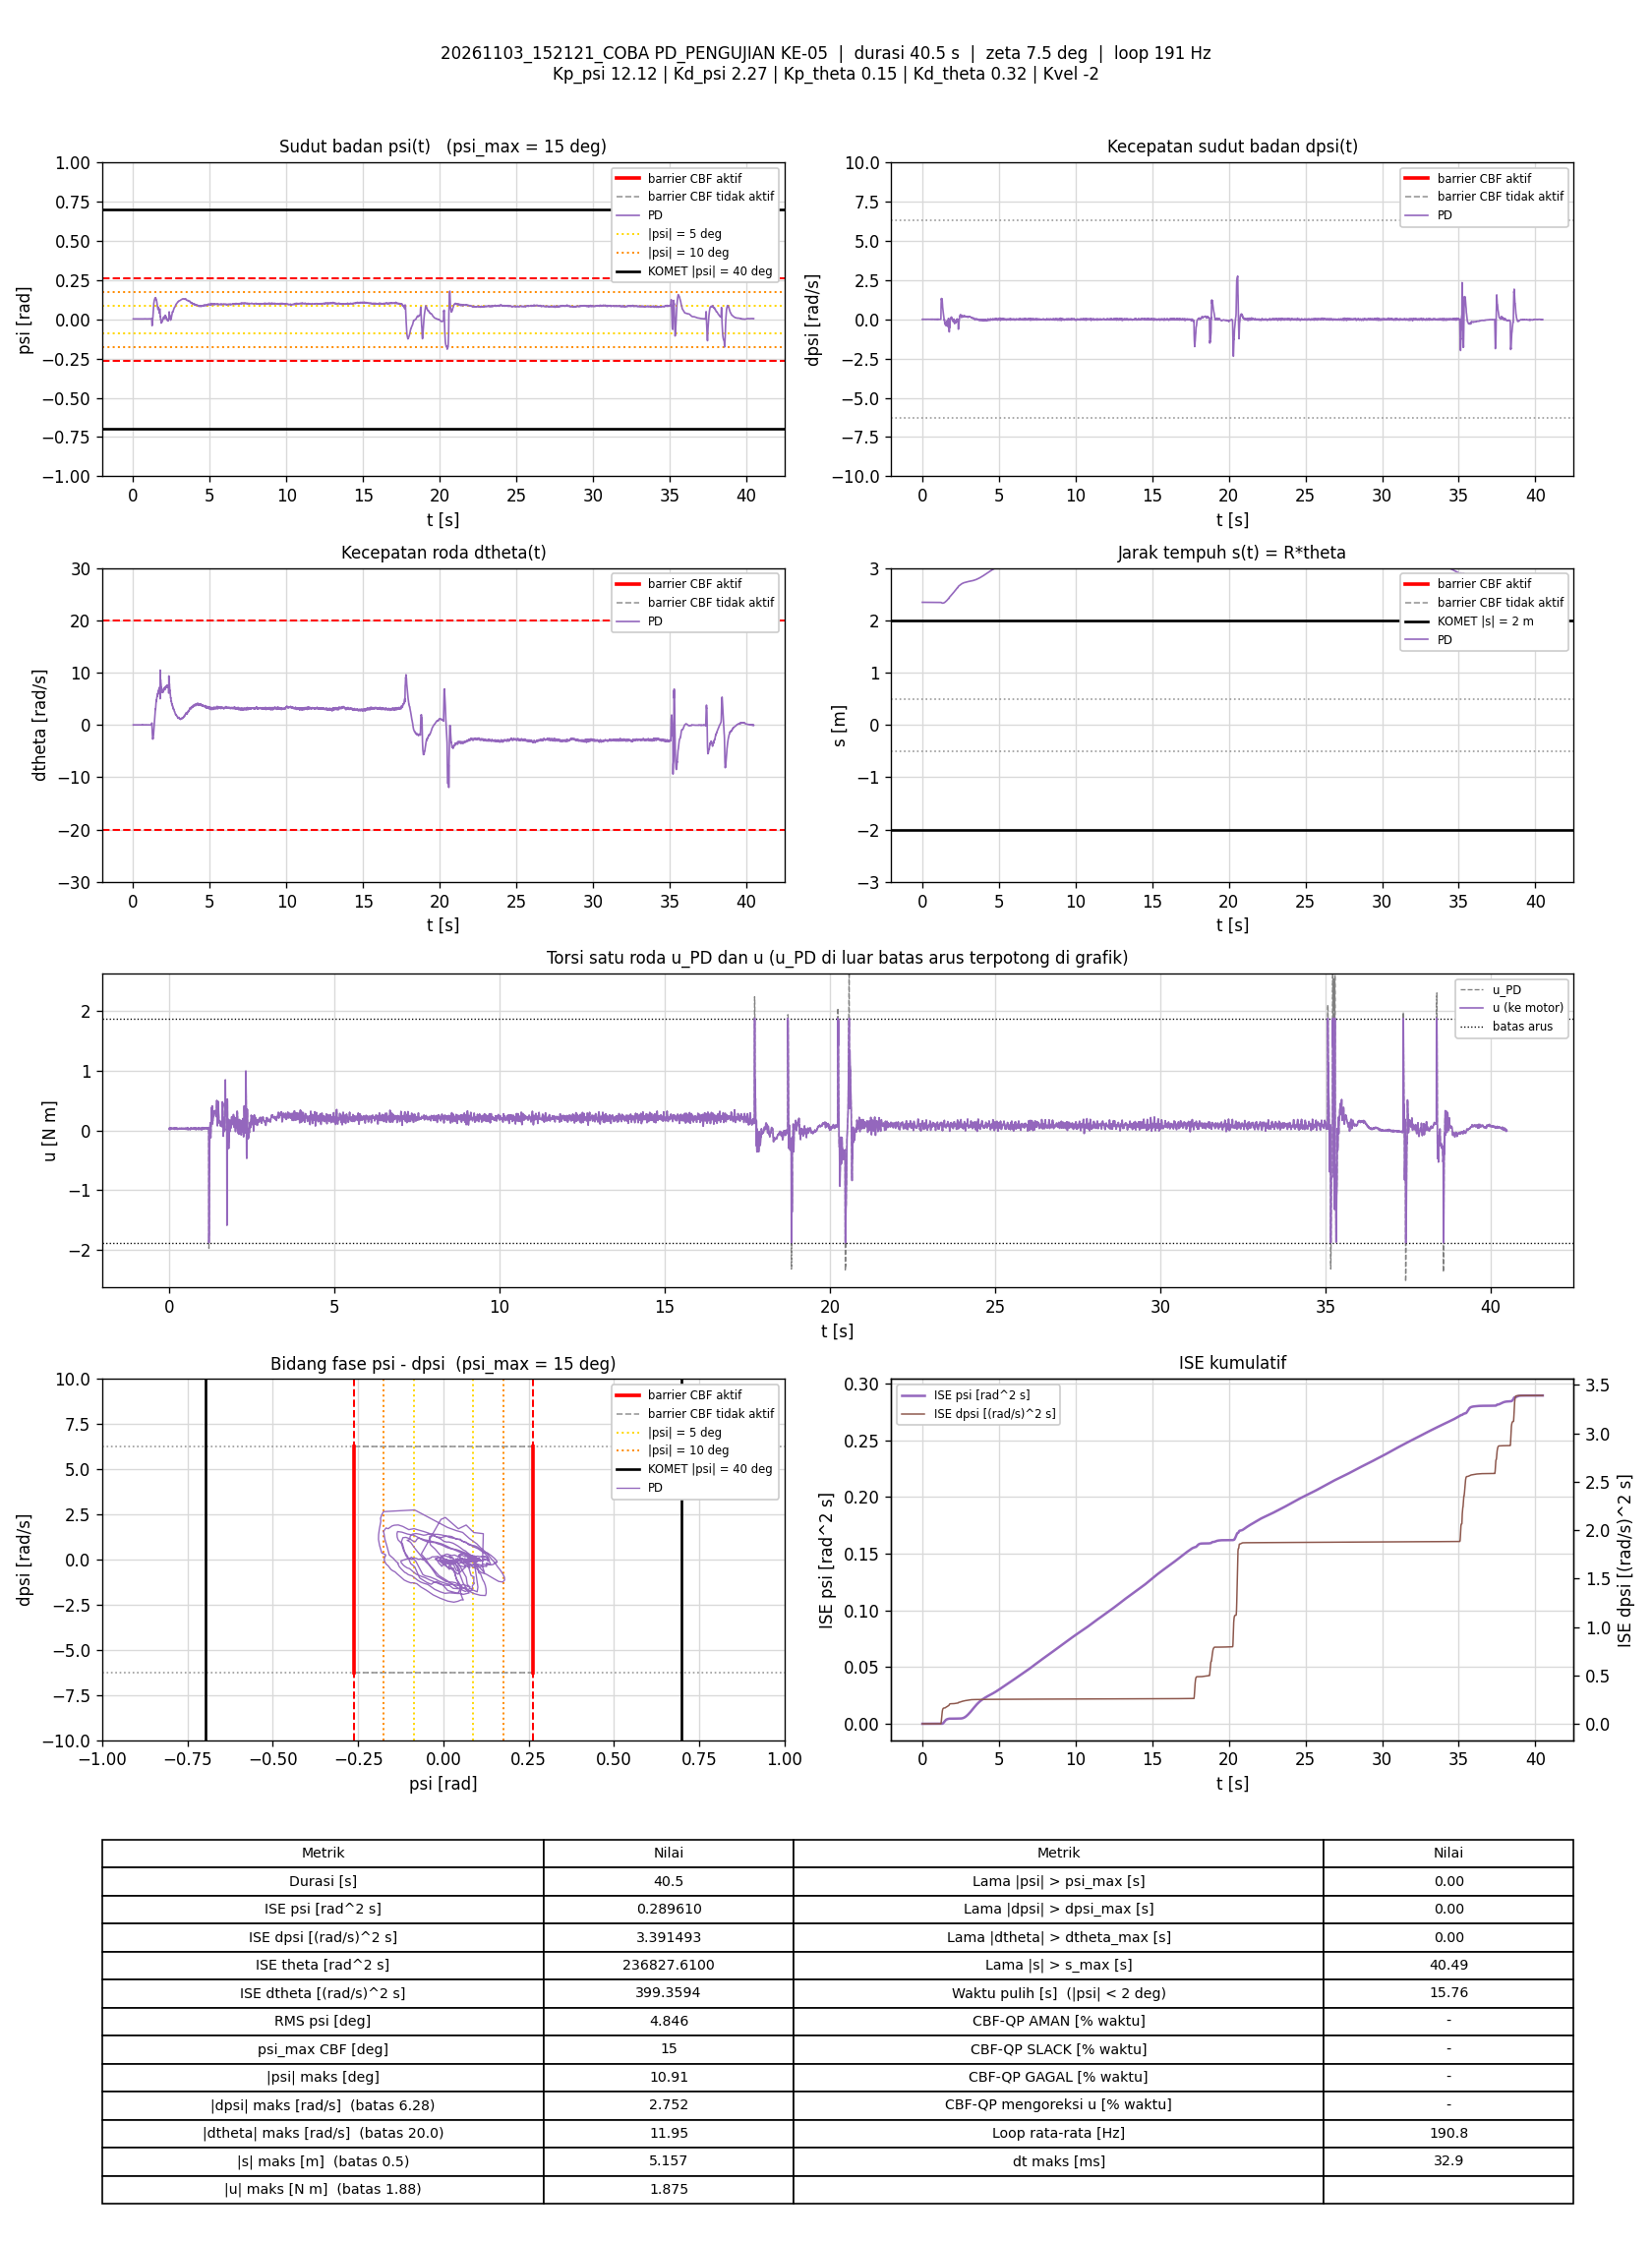

Data behind this chart, as committed beside it:
t_s, theta_rad, dtheta_rad_s, psi_rad, dpsi_rad_s, error_theta, error_dtheta, error_psi, error_dpsi, u_PD_Nm, u_Nm, status_cbf, dorong_N, ISE_theta, ISE_dtheta, ISE_psi, ISE_dpsi, Kp_psi, Kd_psi, Kp_theta, Kd_theta, Kvel, Alpha_1, Alpha_2
0.005795, 46.85, -0.0036, 0.002347, -0.002774, -46.85, 0.0036, -0.002347, 0.002774, 0.021, 0.021, -, 0, 12.72, 7.5088627e-08, 3.1915212e-08, 4.4585343e-08, 12.12, 2.27, 0.15, 0.32, -2, 7.42, 8.45
0.01105, 46.85, 0.006705, 0.002147, 0.003621, -46.85, -0.006705, -0.002147, -0.003621, 0.03639, 0.03639, -, 0, 24.25, 3.1129211e-07, 5.6141968e-08, 1.1348517e-07, 12.12, 2.27, 0.15, 0.32, -2, 7.42, 8.45
0.01602, 46.85, 0.008179, 0.00202, 0.005753, -46.85, -0.008179, -0.00202, -0.005753, 0.04015, 0.04015, -, 0, 35.16, 6.4376329e-07, 7.6416118e-08, 2.7798695e-07, 12.12, 2.27, 0.15, 0.32, -2, 7.42, 8.45
0.02179, 46.85, 0.008496, 0.002262, 0.006552, -46.85, -0.008496, -0.002262, -0.006552, 0.04501, 0.04501, -, 0, 47.83, 1.0603928e-06, 1.0594824e-07, 5.2580047e-07, 12.12, 2.27, 0.15, 0.32, -2, 7.42, 8.45
0.02689, 46.85, -0.002311, 0.002575, -0.0001092, -46.85, 0.002311, -0.002575, 0.0001092, 0.03022, 0.03022, -, 0, 59.02, 1.0876416e-06, 1.3975688e-07, 5.2586134e-07, 12.12, 2.27, 0.15, 0.32, -2, 7.42, 8.45
0.03188, 46.85, -0.007468, 0.002679, -0.005705, -46.85, 0.007468, -0.002679, 0.005705, 0.01713, 0.01713, -, 0, 69.98, 1.3660902e-06, 1.7558661e-07, 6.8837296e-07, 12.12, 2.27, 0.15, 0.32, -2, 7.42, 8.45
0.03697, 46.85, -0.01082, 0.002599, -0.005572, -46.85, 0.01082, -0.002599, 0.005572, 0.01539, 0.01539, -, 0, 81.14, 1.9611282e-06, 2.0992343e-07, 8.46213e-07, 12.12, 2.27, 0.15, 0.32, -2, 7.42, 8.45
0.04189, 46.85, -0.002556, 0.002378, 0.001623, -46.85, 0.002556, -0.002378, -0.001623, 0.03168, 0.03168, -, 0, 91.95, 1.9932812e-06, 2.3775789e-07, 8.5917784e-07, 12.12, 2.27, 0.15, 0.32, -2, 7.42, 8.45
0.04691, 46.85, 0.006509, 0.002109, 0.006019, -46.85, -0.006509, -0.002109, -0.006019, 0.04131, 0.04131, -, 0, 102.9, 2.2056776e-06, 2.6006123e-07, 1.0408091e-06, 12.12, 2.27, 0.15, 0.32, -2, 7.42, 8.45
0.05189, 46.85, 0.004044, 0.002206, 0.007485, -46.85, -0.004044, -0.002206, -0.007485, 0.04503, 0.04503, -, 0, 113.9, 2.2871863e-06, 2.8432654e-07, 1.3200812e-06, 12.12, 2.27, 0.15, 0.32, -2, 7.42, 8.45
0.05779, 46.85, -0.0009987, 0.002426, 0.001756, -46.85, 0.0009987, -0.002426, -0.001756, 0.03306, 0.03306, -, 0, 126.8, 2.2930734e-06, 3.1905609e-07, 1.3382824e-06, 12.12, 2.27, 0.15, 0.32, -2, 7.42, 8.45
0.0639, 46.85, 0.005435, 0.002612, 0.0001572, -46.85, -0.005435, -0.002612, -0.0001572, 0.03375, 0.03375, -, 0, 140.2, 2.4733657e-06, 3.606949e-07, 1.3384333e-06, 12.12, 2.27, 0.15, 0.32, -2, 7.42, 8.45
0.0689, 46.85, -0.0002726, 0.002613, -0.0006422, -46.85, 0.0002726, -0.002613, 0.0006422, 0.03013, 0.03013, -, 0, 151.2, 2.4737373e-06, 3.9485129e-07, 1.3404955e-06, 12.12, 2.27, 0.15, 0.32, -2, 7.42, 8.45
0.0739, 46.85, 0.006552, 0.0026, 0.002422, -46.85, -0.006552, -0.0026, -0.002422, 0.03911, 0.03911, -, 0, 162.2, 2.6885355e-06, 4.2868083e-07, 1.3698492e-06, 12.12, 2.27, 0.15, 0.32, -2, 7.42, 8.45
0.07983, 46.85, -0.003142, 0.002408, 0.001223, -46.85, 0.003142, -0.002408, -0.001223, 0.03096, 0.03096, -, 0, 175.2, 2.7471126e-06, 4.6308417e-07, 1.3787238e-06, 12.12, 2.27, 0.15, 0.32, -2, 7.42, 8.45
0.0849, 46.85, 0.004188, 0.002477, 0.0001572, -46.85, -0.004188, -0.002477, -0.0001572, 0.03171, 0.03171, -, 0, 186.3, 2.8359667e-06, 4.9416141e-07, 1.378849e-06, 12.12, 2.27, 0.15, 0.32, -2, 7.42, 8.45
0.08992, 46.85, -0.003476, 0.002409, 0.0009566, -46.85, 0.003476, -0.002409, -0.0009566, 0.03026, 0.03026, -, 0, 197.4, 2.8966172e-06, 5.2330679e-07, 1.3834436e-06, 12.12, 2.27, 0.15, 0.32, -2, 7.42, 8.45
0.0949, 46.85, 0.005211, 0.002428, 0.00109, -46.85, -0.005211, -0.002428, -0.00109, 0.03357, 0.03357, -, 0, 208.3, 3.0319439e-06, 5.5268461e-07, 1.3893626e-06, 12.12, 2.27, 0.15, 0.32, -2, 7.42, 8.45
0.1008, 46.85, 0.005055, 0.002468, 0.001756, -46.85, -0.005055, -0.002468, -0.001756, 0.03552, 0.03552, -, 0, 221.2, 3.1826892e-06, 5.8862451e-07, 1.4075556e-06, 12.12, 2.27, 0.15, 0.32, -2, 7.42, 8.45
0.106, 46.85, 0.007206, 0.002572, 0.0009566, -46.85, -0.007206, -0.002572, -0.0009566, 0.03565, 0.03565, -, 0, 232.6, 3.4511015e-06, 6.2280926e-07, 1.4122859e-06, 12.12, 2.27, 0.15, 0.32, -2, 7.42, 8.45
0.111, 46.85, 0.007387, 0.002569, 0.002422, -46.85, -0.007387, -0.002569, -0.002422, 0.03899, 0.03899, -, 0, 243.6, 3.7253128e-06, 6.5596182e-07, 1.4417655e-06, 12.12, 2.27, 0.15, 0.32, -2, 7.42, 8.45
0.1159, 46.85, -0.001938, 0.002688, 0.001756, -46.85, 0.001938, -0.002688, -0.001756, 0.03595, 0.03595, -, 0, 254.4, 3.7437125e-06, 6.9135465e-07, 1.4568683e-06, 12.12, 2.27, 0.15, 0.32, -2, 7.42, 8.45
0.1209, 46.85, -0.0005584, 0.002804, -0.001442, -46.85, 0.0005584, -0.002804, 0.001442, 0.03053, 0.03053, -, 0, 265.4, 3.7452724e-06, 7.3068943e-07, 1.4672655e-06, 12.12, 2.27, 0.15, 0.32, -2, 7.42, 8.45
0.126, 46.85, -0.0004686, 0.00278, -0.001175, -46.85, 0.0004686, -0.00278, 0.001175, 0.03088, 0.03088, -, 0, 276.6, 3.7463936e-06, 7.7014609e-07, 1.474315e-06, 12.12, 2.27, 0.15, 0.32, -2, 7.42, 8.45
0.1309, 46.85, -0.001145, 0.00267, -0.001708, -46.85, 0.001145, -0.00267, 0.001708, 0.02812, 0.02812, -, 0, 287.3, 3.7528136e-06, 8.0505691e-07, 1.4885964e-06, 12.12, 2.27, 0.15, 0.32, -2, 7.42, 8.45
0.1359, 46.85, 0.0003429, 0.002704, -0.0001092, -46.85, -0.0003429, -0.002704, 0.0001092, 0.03263, 0.03263, -, 0, 298.4, 3.7534064e-06, 8.4191363e-07, 1.4886566e-06, 12.12, 2.27, 0.15, 0.32, -2, 7.42, 8.45
0.1418, 46.85, -0.004245, 0.002594, -0.0007754, -46.85, 0.004245, -0.002594, 0.0007754, 0.02833, 0.02833, -, 0, 311.2, 3.8590315e-06, 8.8136528e-07, 1.4921805e-06, 12.12, 2.27, 0.15, 0.32, -2, 7.42, 8.45
0.1469, 46.85, 0.0009393, 0.002589, 0.003621, -46.85, -0.0009393, -0.002589, -0.003621, 0.0399, 0.0399, -, 0, 322.5, 3.8635613e-06, 9.1577857e-07, 1.5595048e-06, 12.12, 2.27, 0.15, 0.32, -2, 7.42, 8.45
0.1519, 46.85, 0.006234, 0.002609, 0.004554, -46.85, -0.006234, -0.002609, -0.004554, 0.04395, 0.04395, -, 0, 333.4, 4.0561845e-06, 9.4951548e-07, 1.6622839e-06, 12.12, 2.27, 0.15, 0.32, -2, 7.42, 8.45
0.1569, 46.85, 0.003502, 0.002852, 0.002156, -46.85, -0.003502, -0.002852, -0.002156, 0.04058, 0.04058, -, 0, 344.4, 4.1176318e-06, 9.9025865e-07, 1.6855652e-06, 12.12, 2.27, 0.15, 0.32, -2, 7.42, 8.45
0.1619, 46.85, -0.005797, 0.002958, -0.00304, -46.85, 0.005797, -0.002958, 0.00304, 0.02709, 0.02709, -, 0, 355.4, 4.2856675e-06, 1.0339939e-06, 1.7317829e-06, 12.12, 2.27, 0.15, 0.32, -2, 7.42, 8.45
0.1689, 46.85, -0.01135, 0.002873, -0.005305, -46.85, 0.01135, -0.002873, 0.005305, 0.01914, 0.01914, -, 0, 370.7, 5.1867542e-06, 1.0917618e-06, 1.9288052e-06, 12.12, 2.27, 0.15, 0.32, -2, 7.42, 8.45
0.1739, 46.85, -0.001699, 0.002669, -0.0007754, -46.85, 0.001699, -0.002669, 0.0007754, 0.03005, 0.03005, -, 0, 381.7, 5.2012453e-06, 1.1275296e-06, 1.9318235e-06, 12.12, 2.27, 0.15, 0.32, -2, 7.42, 8.45
0.1789, 46.85, 0.005015, 0.002486, 0.005753, -46.85, -0.005015, -0.002486, -0.005753, 0.04479, 0.04479, -, 0, 392.7, 5.3265602e-06, 1.1583207e-06, 2.0967506e-06, 12.12, 2.27, 0.15, 0.32, -2, 7.42, 8.45
0.1839, 46.85, 0.008866, 0.00251, 0.00562, -46.85, -0.008866, -0.00251, -0.00562, 0.04602, 0.04602, -, 0, 403.6, 5.7190088e-06, 1.1897807e-06, 2.254409e-06, 12.12, 2.27, 0.15, 0.32, -2, 7.42, 8.45
0.1898, 46.85, 0.005553, 0.002789, 0.002955, -46.85, -0.005553, -0.002789, -0.002955, 0.04229, 0.04229, -, 0, 416.6, 5.9012303e-06, 1.2357492e-06, 2.3060101e-06, 12.12, 2.27, 0.15, 0.32, -2, 7.42, 8.45
0.1949, 46.85, 0.0004009, 0.002825, -0.005305, -46.85, -0.0004009, -0.002825, 0.005305, 0.02233, 0.02233, -, 0, 427.8, 5.9020499e-06, 1.2764562e-06, 2.4495488e-06, 12.12, 2.27, 0.15, 0.32, -2, 7.42, 8.45
0.1998, 46.85, -0.003512, 0.00281, -0.004239, -46.85, 0.003512, -0.00281, 0.004239, 0.02331, 0.02331, -, 0, 438.6, 5.9626638e-06, 1.3152613e-06, 2.537853e-06, 12.12, 2.27, 0.15, 0.32, -2, 7.42, 8.45
0.2051, 46.85, -0.002323, 0.002543, -0.002907, -46.85, 0.002323, -0.002543, 0.002907, 0.02347, 0.02347, -, 0, 450.1, 5.991034e-06, 1.3492377e-06, 2.5822662e-06, 12.12, 2.27, 0.15, 0.32, -2, 7.42, 8.45
0.2099, 46.85, 0.00748, 0.002419, 0.003222, -46.85, -0.00748, -0.002419, -0.003222, 0.03902, 0.03902, -, 0, 460.8, 6.2628257e-06, 1.377661e-06, 2.6326839e-06, 12.12, 2.27, 0.15, 0.32, -2, 7.42, 8.45
0.2159, 46.85, 0.003057, 0.002406, 0.003488, -46.85, -0.003057, -0.002406, -0.003488, 0.03806, 0.03806, -, 0, 473.9, 6.3187762e-06, 1.4123237e-06, 2.7055149e-06, 12.12, 2.27, 0.15, 0.32, -2, 7.42, 8.45
0.2209, 46.85, 0.005155, 0.002713, 0.005486, -46.85, -0.005155, -0.002713, -0.005486, 0.04698, 0.04698, -, 0, 484.9, 6.4512154e-06, 1.4489966e-06, 2.8555395e-06, 12.12, 2.27, 0.15, 0.32, -2, 7.42, 8.45
0.2259, 46.85, -0.009648, 0.002823, -0.001708, -46.85, 0.009648, -0.002823, 0.001708, 0.02725, 0.02725, -, 0, 495.8, 6.9169176e-06, 1.4888793e-06, 2.8701361e-06, 12.12, 2.27, 0.15, 0.32, -2, 7.42, 8.45
0.2309, 46.85, -0.007422, 0.002896, -0.004906, -46.85, 0.007422, -0.002896, 0.004906, 0.02159, 0.02159, -, 0, 506.8, 7.1923782e-06, 1.5308212e-06, 2.9904705e-06, 12.12, 2.27, 0.15, 0.32, -2, 7.42, 8.45
0.2359, 46.85, -0.002284, 0.002637, -0.004106, -46.85, 0.002284, -0.002637, 0.004106, 0.02191, 0.02191, -, 0, 517.8, 7.2185953e-06, 1.5657554e-06, 3.0751774e-06, 12.12, 2.27, 0.15, 0.32, -2, 7.42, 8.45
0.2409, 46.85, 0.0004141, 0.002274, -0.001042, -46.85, -0.0004141, -0.002274, 0.001042, 0.02533, 0.02533, -, 0, 528.8, 7.2194486e-06, 1.5914955e-06, 3.080579e-06, 12.12, 2.27, 0.15, 0.32, -2, 7.42, 8.45
0.2459, 46.85, 0.006652, 0.002088, 0.005486, -46.85, -0.006652, -0.002088, -0.005486, 0.03989, 0.03989, -, 0, 539.7, 7.4407528e-06, 1.6132976e-06, 3.2311086e-06, 12.12, 2.27, 0.15, 0.32, -2, 7.42, 8.45
0.2509, 46.85, 0.004554, 0.002067, 0.003621, -46.85, -0.004554, -0.002067, -0.003621, 0.03473, 0.03473, -, 0, 550.7, 7.5444364e-06, 1.6346547e-06, 3.2966699e-06, 12.12, 2.27, 0.15, 0.32, -2, 7.42, 8.45
0.2559, 46.85, -0.004235, 0.002294, 0.002689, -46.85, 0.004235, -0.002294, -0.002689, 0.03255, 0.03255, -, 0, 561.8, 7.6348096e-06, 1.6611718e-06, 3.3330925e-06, 12.12, 2.27, 0.15, 0.32, -2, 7.42, 8.45
0.2608, 46.85, -0.0003797, 0.002407, -0.002507, -46.85, 0.0003797, -0.002407, 0.002507, 0.02336, 0.02336, -, 0, 572.4, 7.6355109e-06, 1.6893516e-06, 3.363672e-06, 12.12, 2.27, 0.15, 0.32, -2, 7.42, 8.45
0.266, 46.85, -0.009707, 0.002483, -0.003706, -46.85, 0.009707, -0.002483, 0.003706, 0.01857, 0.01857, -, 0, 583.9, 8.1281312e-06, 1.7215719e-06, 3.4354961e-06, 12.12, 2.27, 0.15, 0.32, -2, 7.42, 8.45
0.2719, 46.85, -0.004999, 0.00247, -0.0002425, -46.85, 0.004999, -0.00247, 0.0002425, 0.02779, 0.02779, -, 0, 596.8, 8.2750233e-06, 1.7574294e-06, 3.4358416e-06, 12.12, 2.27, 0.15, 0.32, -2, 7.42, 8.45
0.277, 46.85, 0.004824, 0.002342, 0.00109, -46.85, -0.004824, -0.002342, -0.00109, 0.03241, 0.03241, -, 0, 608, 8.3934375e-06, 1.7853499e-06, 3.441886e-06, 12.12, 2.27, 0.15, 0.32, -2, 7.42, 8.45
0.2819, 46.85, 0.002244, 0.002267, 0.003088, -46.85, -0.002244, -0.002267, -0.003088, 0.0352, 0.0352, -, 0, 618.7, 8.4181223e-06, 1.8105505e-06, 3.4886583e-06, 12.12, 2.27, 0.15, 0.32, -2, 7.42, 8.45
0.2869, 46.85, 0.003328, 0.002376, 0.0001572, -46.85, -0.003328, -0.002376, -0.0001572, 0.03022, 0.03022, -, 0, 629.7, 8.4736578e-06, 1.8388592e-06, 3.4887822e-06, 12.12, 2.27, 0.15, 0.32, -2, 7.42, 8.45
0.2919, 46.85, 0.00296, 0.002398, 0.0004237, -46.85, -0.00296, -0.002398, -0.0004237, 0.03098, 0.03098, -, 0, 640.7, 8.5173626e-06, 1.8675531e-06, 3.4896777e-06, 12.12, 2.27, 0.15, 0.32, -2, 7.42, 8.45
0.2978, 46.85, 0.0007212, 0.00249, -0.001308, -46.85, -0.0007212, -0.00249, 0.001308, 0.02744, 0.02744, -, 0, 653.7, 8.5204323e-06, 1.9041459e-06, 3.4997812e-06, 12.12, 2.27, 0.15, 0.32, -2, 7.42, 8.45
0.3029, 46.85, -0.0001409, 0.002501, -0.001708, -46.85, 0.0001409, -0.002501, 0.001708, 0.02638, 0.02638, -, 0, 664.9, 8.5205336e-06, 1.9360492e-06, 3.5146659e-06, 12.12, 2.27, 0.15, 0.32, -2, 7.42, 8.45
0.3079, 46.85, -0.007033, 0.002385, -0.0006422, -46.85, 0.007033, -0.002385, 0.0006422, 0.0252, 0.0252, -, 0, 675.8, 8.7676031e-06, 1.9644686e-06, 3.516726e-06, 12.12, 2.27, 0.15, 0.32, -2, 7.42, 8.45
0.3129, 46.85, 0.0002121, 0.002203, 0.00149, -46.85, -0.0002121, -0.002203, -0.00149, 0.03015, 0.03015, -, 0, 686.8, 8.7678281e-06, 1.9887492e-06, 3.5278236e-06, 12.12, 2.27, 0.15, 0.32, -2, 7.42, 8.45
... 7,663 more rows
